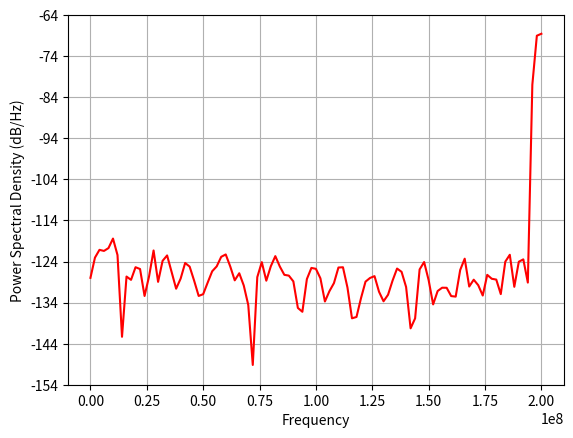
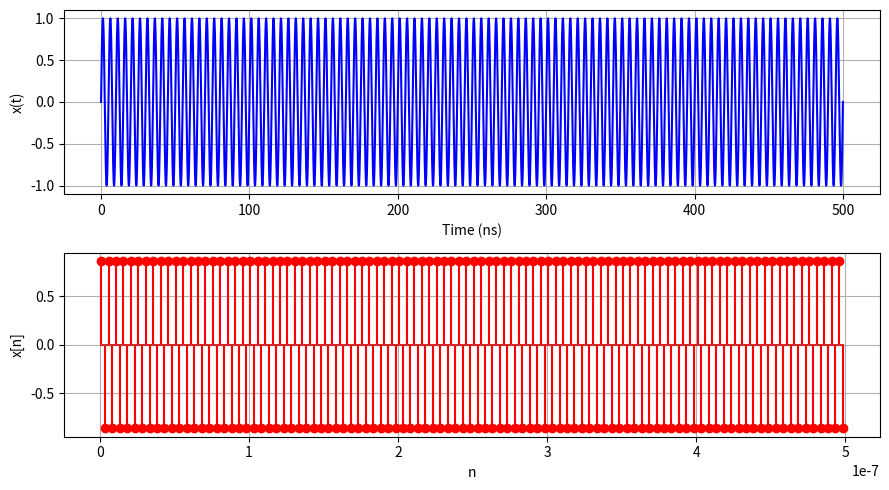
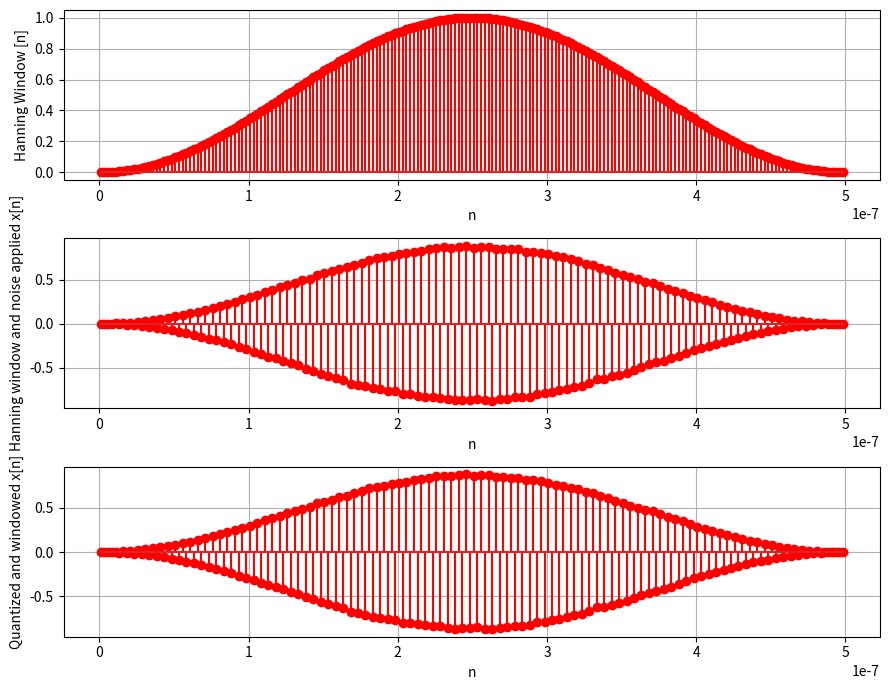
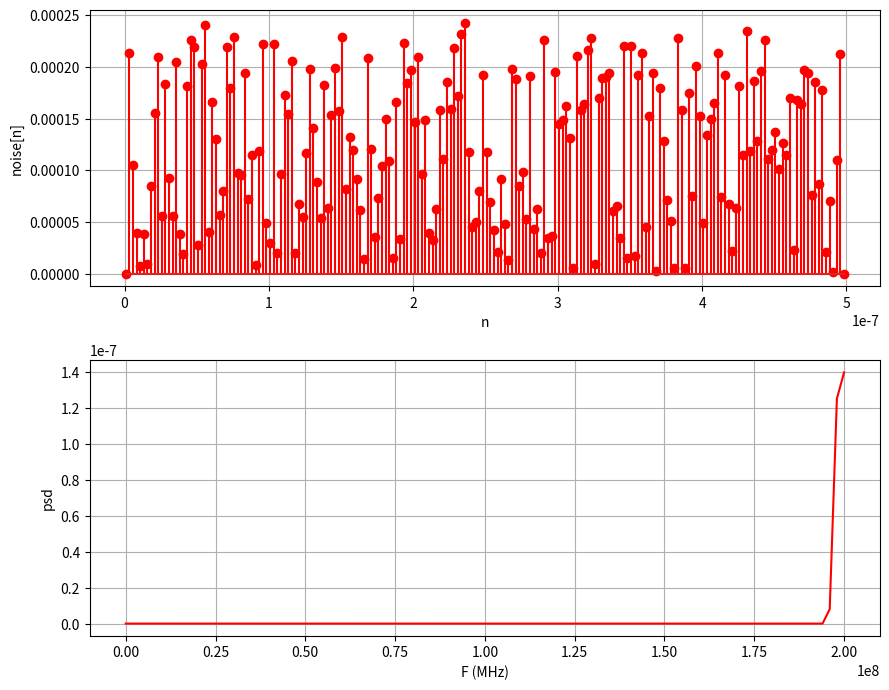

Write the Python code that produced these figures, in order.
import numpy as np
import matplotlib.pyplot as plt
from matplotlib.pyplot import psd
from scipy.fft import fft, fftfreq
from scipy.signal import windows as window

def quantize(signal, num_bits):
    num_levels = 2**num_bits
    quant_step = 2/num_levels # if teh range is [-1,1]
    signal_q = np.round(signal/quant_step)*quant_step
    return signal_q

F  = 200e6  # frequency of x(t)
Fs = 400e6  # Sampling frequency
Ts = 1 / Fs 

t = np.linspace(0, 100/F, 100000)  
x_t = 1*np.sin(2*np.pi*F*t)  
n = np.arange(Ts/3, 100/F+Ts/3, Ts)  
N = len(n)
#n = np.arange(0, 30/F, Ts)  
x_n = 1*np.sin(2*np.pi*F*n)  # Sampled signal

#add noise with variance as calculated
noise_variance_calc = 79.24e-6
added_noise_n = np.random.normal(0, np.sqrt(noise_variance_calc), len(n))
x_noise_n = x_n + added_noise_n # noisy signal

hanning_w_n = window.hann(len(n))
x_w_n = x_noise_n*hanning_w_n

#Quantization :
x_w_q_n = quantize(x_w_n, 12)

noise = np.abs(x_w_n - x_w_q_n)
#to find and plot PSD of signal
pxx, f = psd(x_w_q_n, N, Fs, pad_to=N, c='r')
signal_power_psd = np.sum(pxx[len(pxx)-3:])
noise_power_psd = np.sum(pxx) - signal_power_psd
print("Signal power =", signal_power_psd)
print("Noise power  =", noise_power_psd)
SNR_dB_psd = 10*np.log10(signal_power_psd/noise_power_psd)
print("SNR in dB from PSD =", SNR_dB_psd)

#
# Plots
plt.figure(figsize=(9, 5))
plt.subplot(2, 1, 1)
plt.plot(t * 1e9, x_t,  color='b')
plt.xlabel("Time (ns)")
plt.ylabel("x(t)")
plt.grid()

plt.subplot(2, 1, 2)
plt.stem(n, x_n, linefmt='r', markerfmt='ro')
plt.xlabel("n")
plt.ylabel("x[n]")
plt.grid()
plt.tight_layout()

plt.figure(figsize=(9, 7))
plt.subplot(3, 1, 1)
plt.stem(n, hanning_w_n, linefmt='r', markerfmt='ro')
plt.xlabel("n")
plt.ylabel("Hanning Window [n]")
plt.grid()

plt.subplot(3, 1, 2)
plt.stem(n, x_w_n, linefmt='r', markerfmt='ro')
plt.xlabel("n")
plt.ylabel("Hanning window and noise applied x[n]")
plt.grid()
plt.tight_layout()

plt.subplot(3, 1, 3)
plt.stem(n, x_w_q_n, linefmt='r', markerfmt='ro')
plt.xlabel("n")
plt.ylabel("Quantized and windowed x[n]")
plt.grid()
plt.tight_layout()

plt.figure(figsize=(9, 7))
plt.subplot(2, 1, 1)
plt.stem(n, noise, linefmt='r', markerfmt='ro')
plt.xlabel("n")
plt.ylabel("noise[n]")
plt.grid()
plt.tight_layout()

plt.subplot(2, 1, 2)
plt.plot(f, pxx, color='r')
plt.xlabel("F (MHz)")
plt.ylabel("psd")
plt.grid()
plt.tight_layout()
plt.show()